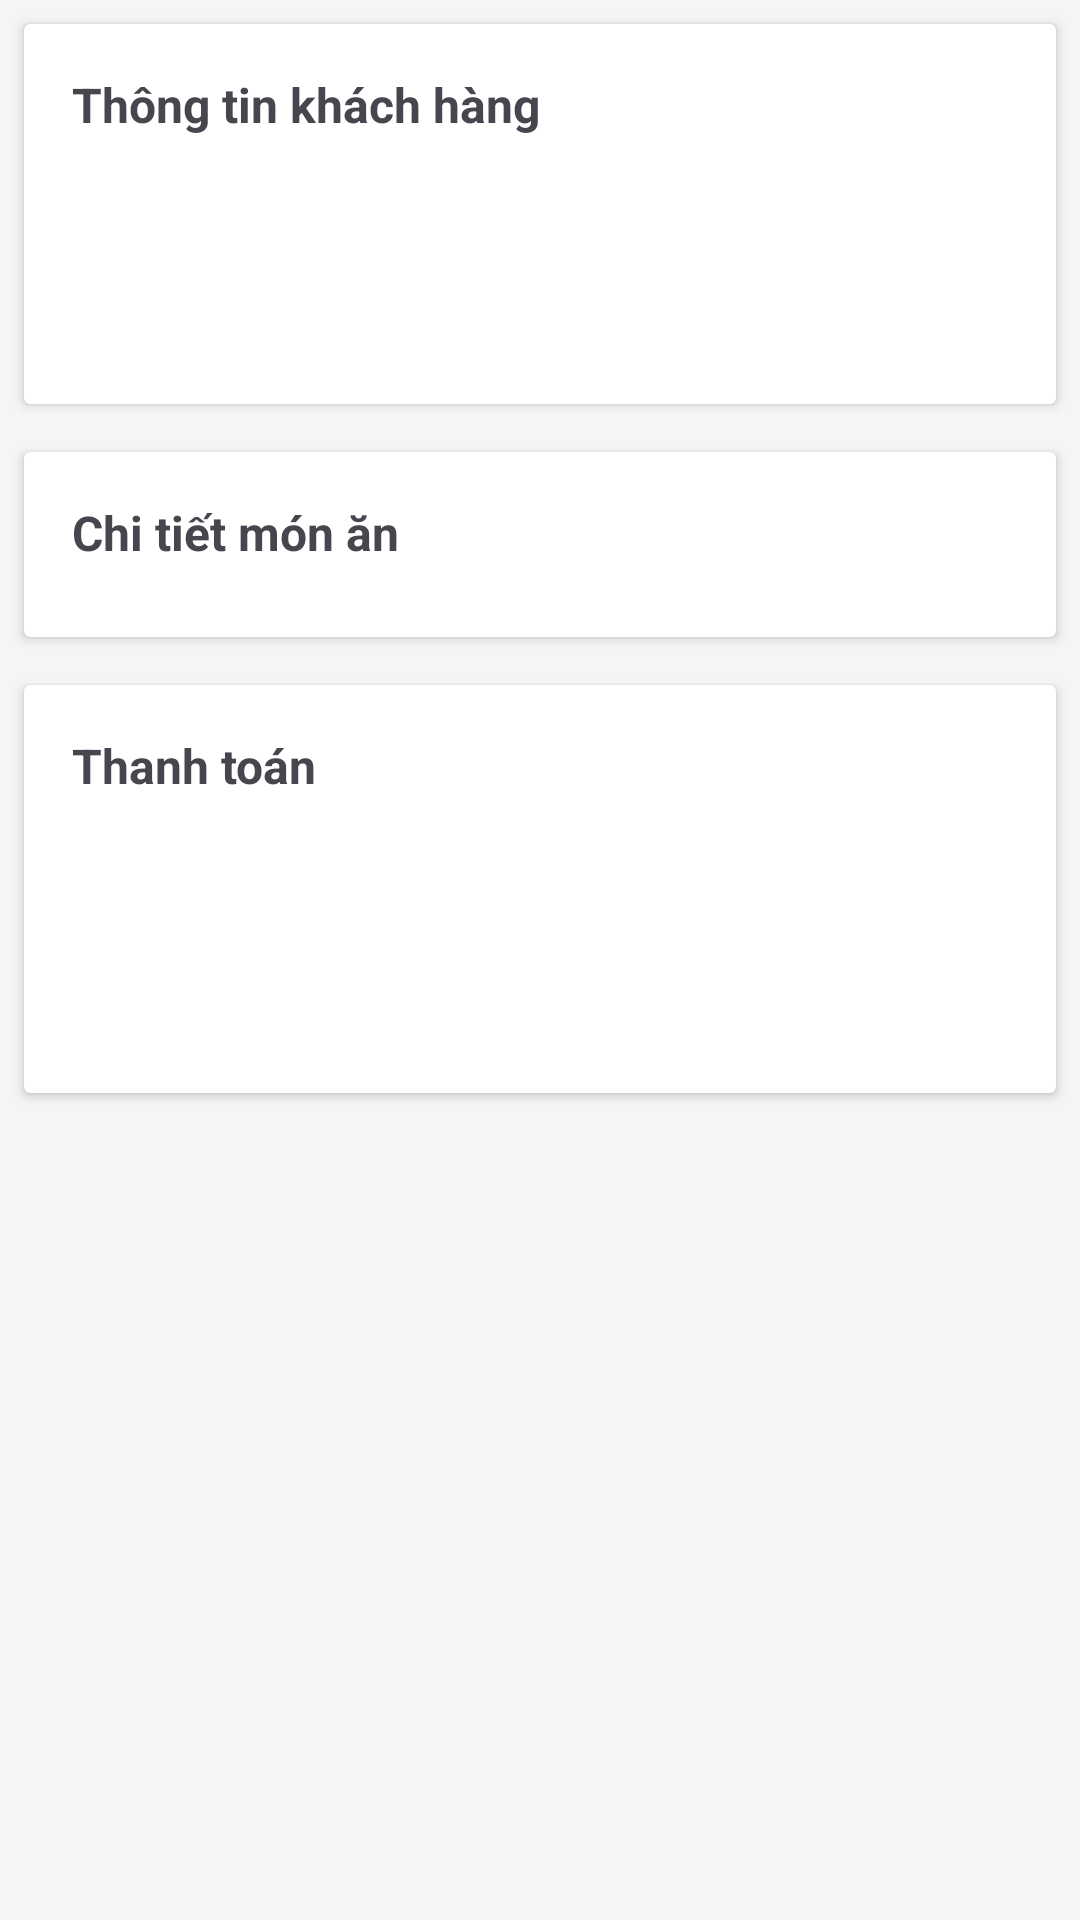

This screen was rendered from an Android layout file. Write that file and the resources it references.
<!-- AndroidManifest.xml: application theme Theme.FOODGORESTAURANT -->
<!-- res/layout/activity_order_detail.xml -->
<?xml version="1.0" encoding="utf-8"?>
<ScrollView xmlns:android="http://schemas.android.com/apk/res/android"
    xmlns:app="http://schemas.android.com/apk/res-auto"
    xmlns:tools="http://schemas.android.com/tools"
    android:layout_width="match_parent"
    android:layout_height="match_parent"
    android:background="#F5F5F5">

    <LinearLayout
        android:layout_width="match_parent"
        android:layout_height="wrap_content"
        android:orientation="vertical">

        
        <androidx.cardview.widget.CardView
            android:layout_width="match_parent"
            android:layout_height="wrap_content"
            android:layout_margin="8dp">

            <LinearLayout
                android:layout_width="match_parent"
                android:layout_height="wrap_content"
                android:orientation="vertical"
                android:padding="16dp">

                <TextView
                    android:layout_width="wrap_content"
                    android:layout_height="wrap_content"
                    android:text="Thông tin khách hàng"
                    android:textStyle="bold"
                    android:textSize="16sp"/>

                <TextView
                    android:id="@+id/tv_detail_customer_name"
                    android:layout_width="wrap_content"
                    android:layout_height="wrap_content"
                    android:layout_marginTop="8dp"
                    tools:text="Tên: Nguyen Minh Trung"/>

                <TextView
                    android:id="@+id/tv_detail_customer_phone"
                    android:layout_width="wrap_content"
                    android:layout_height="wrap_content"
                    android:layout_marginTop="4dp"
                    tools:text="SĐT: 0123456789"/>

                <TextView
                    android:id="@+id/tv_detail_customer_address"
                    android:layout_width="wrap_content"
                    android:layout_height="wrap_content"
                    android:layout_marginTop="4dp"
                    tools:text="Địa chỉ: 1 Hàng Đào, Phường Hàng Đào, Quận Hoàn Kiếm, Hà Nội"/>
            </LinearLayout>
        </androidx.cardview.widget.CardView>

        
        <androidx.cardview.widget.CardView
            android:layout_width="match_parent"
            android:layout_height="wrap_content"
            android:layout_margin="8dp">

            <LinearLayout
                android:layout_width="match_parent"
                android:layout_height="wrap_content"
                android:orientation="vertical"
                android:padding="16dp">

                <TextView
                    android:layout_width="wrap_content"
                    android:layout_height="wrap_content"
                    android:text="Chi tiết món ăn"
                    android:textStyle="bold"
                    android:textSize="16sp"/>

                <androidx.recyclerview.widget.RecyclerView
                    android:id="@+id/rv_order_items"
                    android:layout_width="match_parent"
                    android:layout_height="wrap_content"
                    android:layout_marginTop="8dp"
                    tools:listitem="@layout/item_order_detail_dish" />

            </LinearLayout>
        </androidx.cardview.widget.CardView>

        
        <androidx.cardview.widget.CardView
            android:layout_width="match_parent"
            android:layout_height="wrap_content"
            android:layout_margin="8dp">

            <LinearLayout
                android:layout_width="match_parent"
                android:layout_height="wrap_content"
                android:orientation="vertical"
                android:padding="16dp">

                <TextView
                    android:layout_width="wrap_content"
                    android:layout_height="wrap_content"
                    android:text="Thanh toán"
                    android:textStyle="bold"
                    android:textSize="16sp"/>

                <TextView
                    android:id="@+id/tv_detail_subtotal"
                    android:layout_width="match_parent"
                    android:layout_height="wrap_content"
                    android:layout_marginTop="8dp"
                    android:gravity="end"
                    tools:text="Tạm tính: 5,500,000đ"/>

                <TextView
                    android:id="@+id/tv_detail_shipping_fee"
                    android:layout_width="match_parent"
                    android:layout_height="wrap_content"
                    android:layout_marginTop="4dp"
                    android:gravity="end"
                    tools:text="Phí giao hàng: 15,000đ"/>

                <TextView
                    android:id="@+id/tv_detail_total_amount"
                    android:layout_width="match_parent"
                    android:layout_height="wrap_content"
                    android:layout_marginTop="8dp"
                    android:gravity="end"
                    android:textStyle="bold"
                    android:textSize="18sp"
                    tools:text="Tổng cộng: 5,515,000đ"/>
            </LinearLayout>
        </androidx.cardview.widget.CardView>

    </LinearLayout>
</ScrollView>
<!-- res/layout/item_order_detail_dish.xml (included above) -->
<?xml version="1.0" encoding="utf-8"?>
<LinearLayout xmlns:android="http://schemas.android.com/apk/res/android"
    xmlns:tools="http://schemas.android.com/tools"
    android:layout_width="match_parent"
    android:layout_height="wrap_content"
    android:orientation="horizontal"
    android:paddingVertical="4dp">

    <TextView
        android:id="@+id/tv_item_quantity"
        android:layout_width="wrap_content"
        android:layout_height="wrap_content"
        android:textStyle="bold"
        tools:text="1x" />

    <TextView
        android:id="@+id/tv_item_name"
        android:layout_width="0dp"
        android:layout_height="wrap_content"
        android:layout_weight="1"
        android:layout_marginStart="8dp"
        tools:text="Phở Bò Đặc Biệt" />

    <TextView
        android:id="@+id/tv_item_total"
        android:layout_width="wrap_content"
        android:layout_height="wrap_content"
        android:textStyle="bold"
        tools:text="55,000đ" />

</LinearLayout>
<!-- resources referenced by this layout -->
<resources>
  <style name="Theme.FOODGORESTAURANT" parent="Base.Theme.FOODGORESTAURANT" />
  <style name="Base.Theme.FOODGORESTAURANT" parent="Theme.Material3.DayNight.NoActionBar">
          
          
      </style>
</resources>
